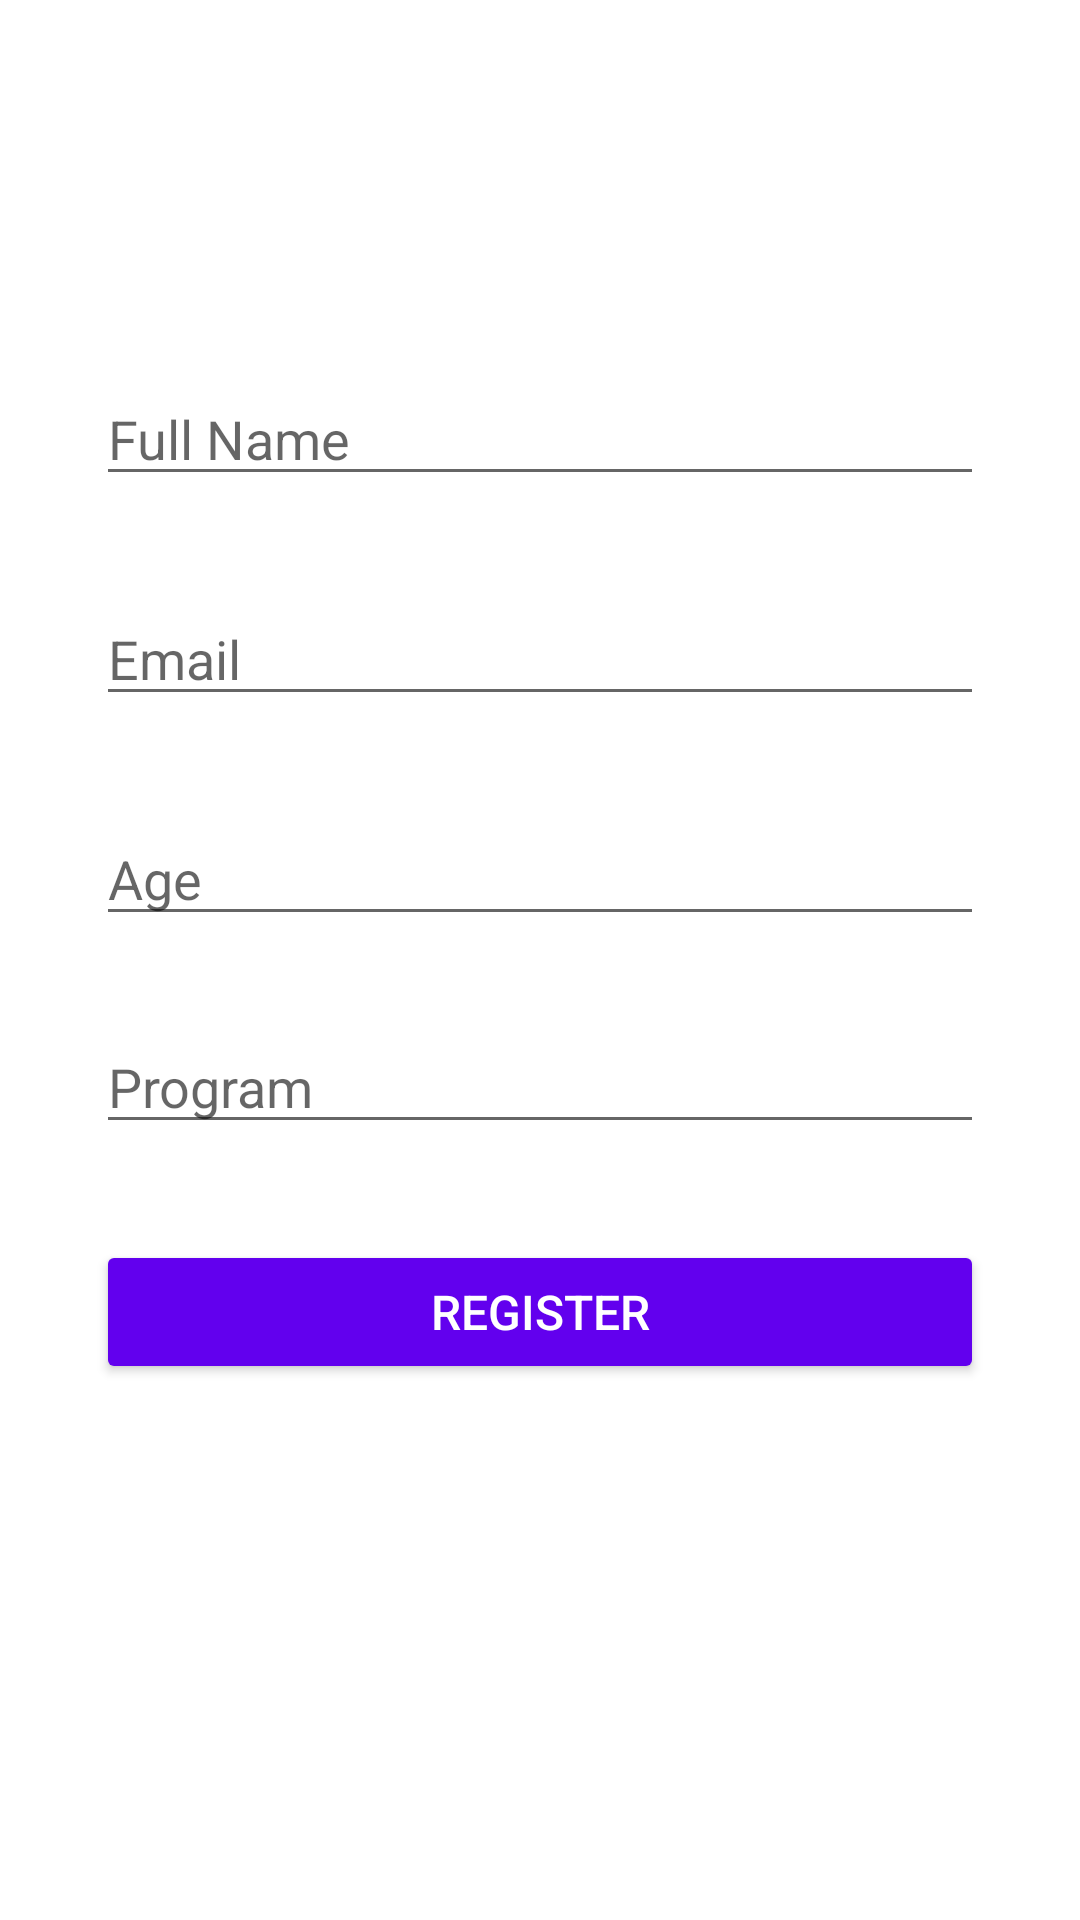

Reconstruct the res/layout file that produces this screen, plus the resources it refers to.
<!-- AndroidManifest.xml: application theme Theme.Javaassignment2 -->
<!-- res/layout/activity_registration.xml -->
<androidx.constraintlayout.widget.ConstraintLayout xmlns:android="http://schemas.android.com/apk/res/android"
    xmlns:app="http://schemas.android.com/apk/res-auto"
    android:id="@+id/layoutRegistration"
    android:layout_width="match_parent"
    android:layout_height="match_parent">

    

    

    

    

    

    <EditText
        android:id="@+id/editTextFullName"
        android:layout_width="0dp"
        android:layout_height="wrap_content"
        android:layout_marginHorizontal="32dp"
        android:layout_marginTop="124dp"
        android:hint="Full Name"
        android:inputType="textPersonName"
        app:layout_constraintLeft_toLeftOf="parent"
        app:layout_constraintRight_toRightOf="parent"
        app:layout_constraintTop_toTopOf="parent" />

    <EditText
        android:id="@+id/editTextEmail"
        android:layout_width="0dp"
        android:layout_height="wrap_content"
        android:layout_marginHorizontal="32dp"
        android:layout_marginTop="32dp"
        android:hint="Email"
        android:inputType="textEmailAddress"
        app:layout_constraintLeft_toLeftOf="parent"
        app:layout_constraintRight_toRightOf="parent"
        app:layout_constraintTop_toBottomOf="@id/editTextFullName" />

    <EditText
        android:id="@+id/editTextAge"
        android:layout_width="0dp"
        android:layout_height="wrap_content"
        android:layout_marginHorizontal="32dp"
        android:layout_marginTop="32dp"
        android:hint="Age"
        android:inputType="number"
        app:layout_constraintLeft_toLeftOf="parent"
        app:layout_constraintRight_toRightOf="parent"
        app:layout_constraintTop_toBottomOf="@id/editTextEmail" />

    <EditText
        android:id="@+id/editTextProgram"
        android:layout_width="0dp"
        android:layout_height="wrap_content"
        android:layout_marginHorizontal="32dp"
        android:layout_marginTop="28dp"
        android:hint="Program"
        android:inputType="text"
        app:layout_constraintLeft_toLeftOf="parent"
        app:layout_constraintRight_toRightOf="parent"
        app:layout_constraintTop_toBottomOf="@id/editTextAge" />

    <Button
        android:id="@+id/buttonRegister"
        style="@style/PrimaryButton"
        android:layout_width="0dp"
        android:layout_height="wrap_content"
        android:layout_marginHorizontal="32dp"
        android:layout_marginTop="32dp"
        android:text="Register"
        app:layout_constraintLeft_toLeftOf="parent"
        app:layout_constraintRight_toRightOf="parent"
        app:layout_constraintTop_toBottomOf="@id/editTextProgram" />
</androidx.constraintlayout.widget.ConstraintLayout>
<!-- resources referenced by this layout -->
<resources>
  <style name="PrimaryButton" parent="Widget.AppCompat.Button">
          <item name="android:textColor">@android:color/white</item>
          <item name="android:backgroundTint">@color/purple_500</item>
          <item name="android:textAllCaps">true</item>
          <item name="android:layout_height">48dp</item>
          <item name="android:layout_width">match_parent</item>
          <item name="android:textSize">16sp</item>
          <item name="android:fontFamily">sans-serif-medium</item>
      </style>
  <style name="Theme.Javaassignment2" parent="Theme.MaterialComponents.DayNight.DarkActionBar">
          
          <item name="colorPrimary">@color/purple_500</item>
          <item name="colorPrimaryVariant">@color/purple_700</item>
          <item name="colorOnPrimary">@android:color/white</item>
  
          
          <item name="colorSecondary">@color/teal_200</item>
          <item name="colorSecondaryVariant">@color/teal_700</item>
          <item name="colorOnSecondary">@android:color/white</item>
  
          
          <item name="android:textColor">@color/black</item>
      </style>
  <color name="purple_500">#6200EE</color>
  <color name="purple_700">#3700B3</color>
  <color name="teal_200">#03DAC5</color>
  <color name="teal_700">#018786</color>
  <color name="black">#000000</color>
</resources>
